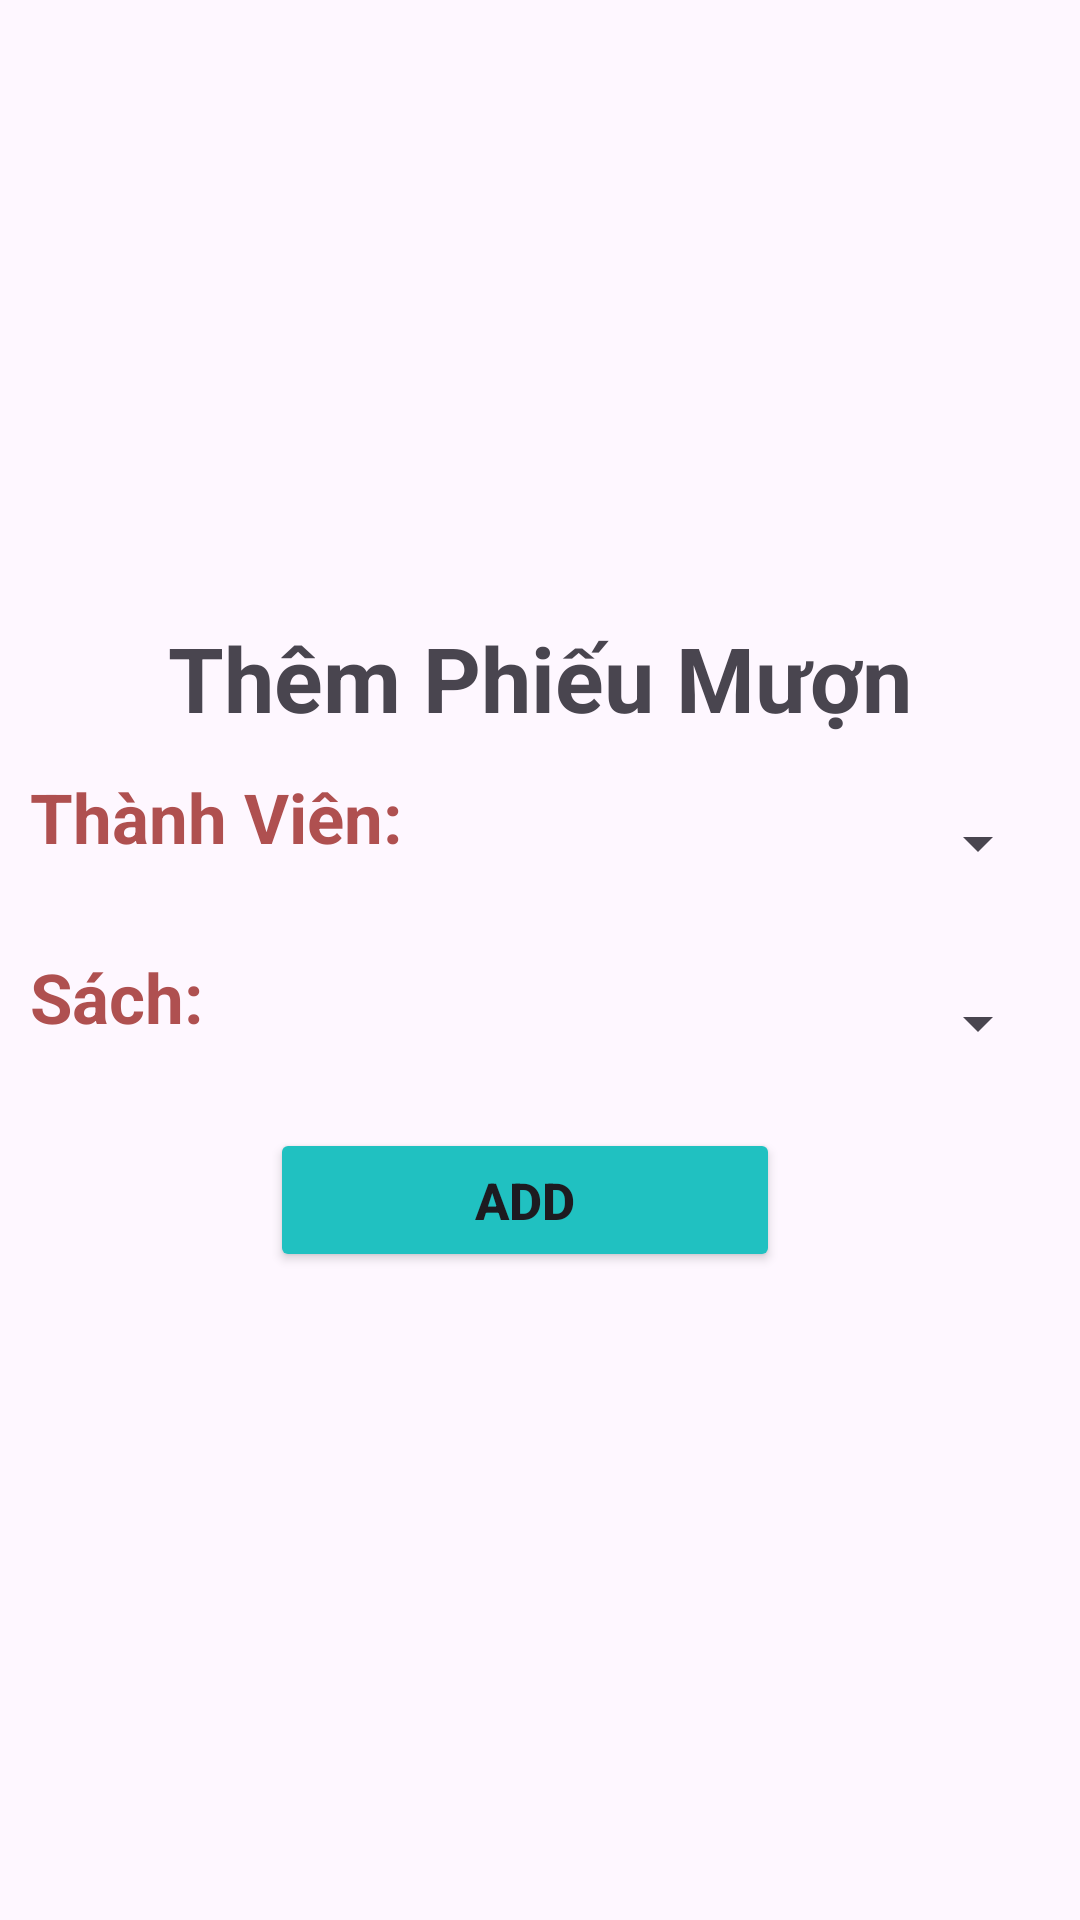

Reconstruct the res/layout file that produces this screen, plus the resources it refers to.
<!-- AndroidManifest.xml: application theme Theme.DUANMAU -->
<!-- res/layout/add_phieumuon.xml -->
<?xml version="1.0" encoding="utf-8"?>
<LinearLayout xmlns:android="http://schemas.android.com/apk/res/android"
    android:layout_width="match_parent"
    android:layout_height="match_parent"
    android:gravity="center"
    android:orientation="vertical">

    <TextView
        android:layout_width="wrap_content"
        android:layout_height="wrap_content"
        android:text="Thêm Phiếu Mượn"
        android:textSize="30dp"
        android:textStyle="bold"/>

    <LinearLayout
        android:layout_width="match_parent"
        android:layout_height="wrap_content"
        android:orientation="horizontal">
        <TextView
            android:layout_width="wrap_content"
            android:layout_height="wrap_content"
            android:text="Thành Viên: "
            android:textColor="#AF5050"
            android:layout_marginLeft="10dp"
            android:textSize="23dp"
            android:layout_marginTop="11dp"
            android:textStyle="bold"/>
        <Spinner
            android:layout_width="match_parent"
            android:layout_height="50dp"
            android:layout_marginTop="10dp"
            android:layout_marginHorizontal="10dp"
            android:id="@+id/spnThanhVien"/>
    </LinearLayout>

    <LinearLayout
        android:layout_width="match_parent"
        android:layout_height="wrap_content"
        android:orientation="horizontal">
        <TextView
            android:layout_width="wrap_content"
            android:layout_height="wrap_content"
            android:text="Sách:            "
            android:layout_marginLeft="10dp"
            android:textSize="23dp"
            android:textColor="#AF5050"
            android:layout_marginTop="11dp"
            android:textStyle="bold"/>
        <Spinner
            android:layout_width="match_parent"
            android:layout_height="50dp"
            android:layout_marginTop="10dp"
            android:layout_marginHorizontal="10dp"
            android:id="@+id/spnSach"/>
    </LinearLayout>

    <LinearLayout
        android:layout_width="match_parent"
        android:layout_height="wrap_content"
        android:layout_marginTop="10dp"
        android:layout_marginBottom="10dp"
        android:gravity="center"
        android:orientation="horizontal">
        <Button
            android:layout_width="170dp"
            android:layout_height="wrap_content"
            android:text="ADD"
            android:textStyle="bold"
            android:layout_marginRight="10dp"
            android:backgroundTint="#20C1C1"
            android:textSize="17dp"
            android:id="@+id/PM_add"/>

    </LinearLayout>

</LinearLayout>
<!-- resources referenced by this layout -->
<resources>
  <style name="Theme.DUANMAU" parent="Base.Theme.DUANMAU" />
  <style name="Base.Theme.DUANMAU" parent="Theme.Material3.DayNight.NoActionBar">
          
          
      </style>
</resources>
